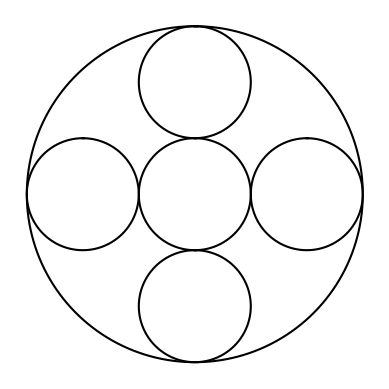

Python code for this plot:
"""
Created on Thu Feb  7 14:38:08 2019

[redacted]
"""

import matplotlib.pyplot as plt
import numpy as np
import math

def circle(center,rad):
    n = int(4*rad*math.pi)
    t = np.linspace(0,6.3,n)
    x = center[0]+rad*np.sin(t)
    y = center[1]+rad*np.cos(t)
    return x,y

def draw_nested_circles(ax,n,center,radius):
    if n>0:
        x,y = circle(center,radius)
        ax.plot(x,y,color='k')
        new_r = radius*(1/3)                                              #Calculates radius of circles for next level at 1/3rd that of current radius
        draw_nested_circles(ax,n-1,center,new_r)                          #Draws center circle and that circles nested circles.
        draw_nested_circles(ax,n-1,[center[0],center[1]+(2*new_r)],new_r) #Draws north circle and that circles nested circles.
        draw_nested_circles(ax,n-1,[center[0],center[1]-(2*new_r)],new_r) #Draws south circle and that circles nested circles.
        draw_nested_circles(ax,n-1,[center[0]+(2*new_r),center[1]],new_r) #Draws east circle and that circles nested circles.
        draw_nested_circles(ax,n-1,[center[0]-(2*new_r),center[1]],new_r) #Draw west circle and that circles nested circles.
        
plt.close("all")
fig, ax = plt.subplots()
d = 2                                   #Depth of recursion requested
draw_nested_circles(ax,d,[100,0],100)
ax.set_aspect(1.0)
ax.axis('off')
plt.show()
fig.savefig('nested_circles.png')